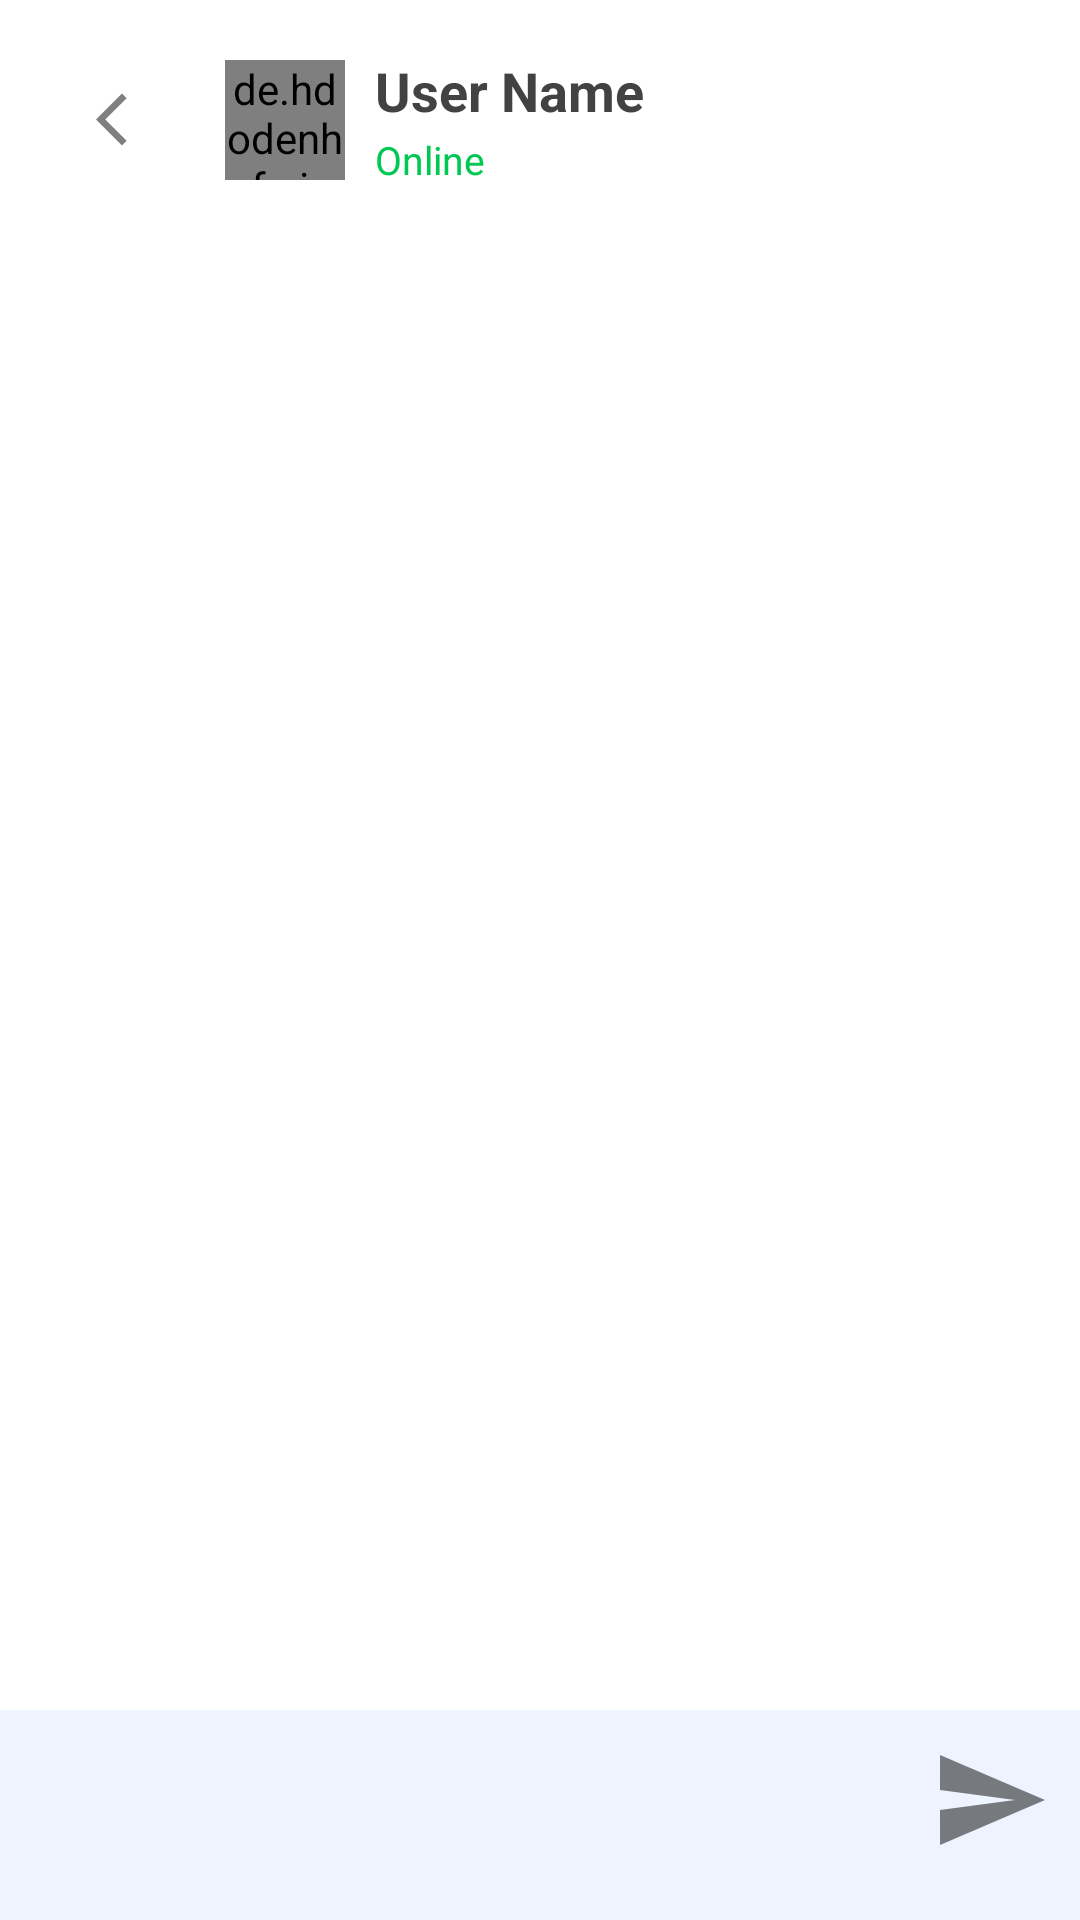

Here is an Android app screen rendered from its layout file. Give the layout XML and the strings, colors and styles it references.
<!-- AndroidManifest.xml: application theme Theme.ChatApp_FireBase -->
<!-- res/layout/activity_chat.xml -->
<?xml version="1.0" encoding="utf-8"?>
<RelativeLayout xmlns:android="http://schemas.android.com/apk/res/android"
    xmlns:app="http://schemas.android.com/apk/res-auto"
    xmlns:tools="http://schemas.android.com/tools"
    android:layout_width="match_parent"
    android:layout_height="match_parent"
    android:background="#FFFFFF"
    tools:context=".Chat.Chat">
    <RelativeLayout
        android:id="@+id/topbar"
        android:layout_width="match_parent"
        android:layout_height="wrap_content">
        <ImageView
            android:id="@+id/backBtn"
            android:layout_width="35dp"
            android:layout_height="35dp"
            android:background="@drawable/round_back_light_10"
            android:paddingStart="12dp"
            android:paddingEnd="2dp"
            android:layout_centerVertical="true"
            android:layout_marginStart="20dp"
            android:layout_marginTop="40dp"
            android:src="@drawable/back_btn"/>

        <de.hdodenhof.circleimageview.CircleImageView
            android:layout_width="40dp"
            android:layout_height="40dp"
            android:layout_marginStart="20dp"
            android:layout_centerVertical="true"
            android:layout_marginTop="40dp"
            android:src="@drawable/user_3237472"
            android:layout_toEndOf="@id/backBtn"
            android:id="@+id/profilPic"/>

        <LinearLayout
            android:layout_marginStart="10dp"
            android:layout_width="wrap_content"
            android:layout_height="wrap_content"
            android:layout_centerVertical="true"
            android:orientation="vertical"
            android:layout_toEndOf="@id/profilPic">

            <TextView
                android:id="@id/name"
                android:layout_width="wrap_content"
                android:layout_height="wrap_content"
                android:maxLines="1"
                android:textColor="#424242"
                android:textStyle="bold"
                android:textSize="18sp"
                android:text="User Name"
                />

            <TextView
                android:layout_width="wrap_content"
                android:layout_height="wrap_content"
                android:textSize="13sp"
                android:text="Online"
                android:layout_marginTop="2dp"
                android:textColor="#00C853"/>

        </LinearLayout>

    </RelativeLayout>
    <androidx.recyclerview.widget.RecyclerView
        android:layout_width="match_parent"
        android:layout_height="match_parent"
        android:layout_below="@+id/topbar"
        android:layout_above="@+id/bottomBar"
        android:id="@+id/chttingRecycleView"
        />

    <RelativeLayout
        android:id="@+id/bottomBar"
        android:layout_width="match_parent"
        android:layout_height="wrap_content"
        android:layout_alignParentBottom="true"
        android:background="@color/theme_color_8"
        android:paddingTop="10dp"
        android:paddingBottom="10dp"
        >

        <EditText
            android:id="@+id/MsgEditText"
            android:layout_toStartOf="@id/sendBtn"
            android:layout_width="match_parent"
            android:layout_height="50dp"
            android:backgroundTint="@android:color/transparent"
            android:textSize="14sp"
            android:layout_marginEnd="10dp"
            android:layout_marginStart="20dp"

            />

        <ImageView
            android:id="@+id/sendBtn"
            android:layout_width="40dp"
            android:layout_height="40dp"
            android:layout_alignParentEnd="true"
            android:layout_marginEnd="10dp"
            android:src="@drawable/send_btn"/>

    </RelativeLayout>

</RelativeLayout>
<!-- resources referenced by this layout -->
<resources>
  <color name="theme_color_8">#142176FF</color>
  <!-- drawable back_btn (drawable) -->
  <vector
      android:height="24dp"
      android:viewportHeight="24"
      android:viewportWidth="24"
      android:width="24dp"
      xmlns:android="http://schemas.android.com/apk/res/android">
      <path android:fillColor="#80000000"
          android:pathData="M11.67,3.87L9.9,2.1 0,12l9.9,9.9 1.77,-1.77L3.54,12z"/>
  </vector>
  <!-- drawable send_btn (drawable) -->
  <vector
      android:height="24dp"
      android:viewportHeight="24"
      android:viewportWidth="24"
      android:width="24dp"
      xmlns:android="http://schemas.android.com/apk/res/android">
      <path android:fillColor="#80000000" android:pathData="M2.01,21L23,12 2.01,3 2,10l15,2 -15,2z"/>
  </vector>
  <style name="Theme.ChatApp_FireBase" parent="Base.Theme.ChatApp_FireBase" />
  <style name="Base.Theme.ChatApp_FireBase" parent="Theme.Material3.DayNight.NoActionBar">
         <item name="colorPrimary">@color/theme_color</item>
          <item name="colorPrimaryVariant">@color/theme_color</item>
          <item name="colorOnPrimary">@color/white</item>
  
          <item name="colorSecondary">@color/teal_200</item>
          <item name="colorSecondaryVariant">@color/teal_700</item>
          <item name="colorOnSecondary">@color/black</item>
          <item name="android:statusBarColor" tools:targetApi="l">?attr/colorPrimaryVariant</item>
      </style>
  <color name="theme_color">#2176FF</color>
  <color name="white">#FFFFFFFF</color>
  <color name="teal_200">#80CBC4</color>
  <color name="teal_700">#00796B</color>
  <color name="black">#FF000000</color>
</resources>
